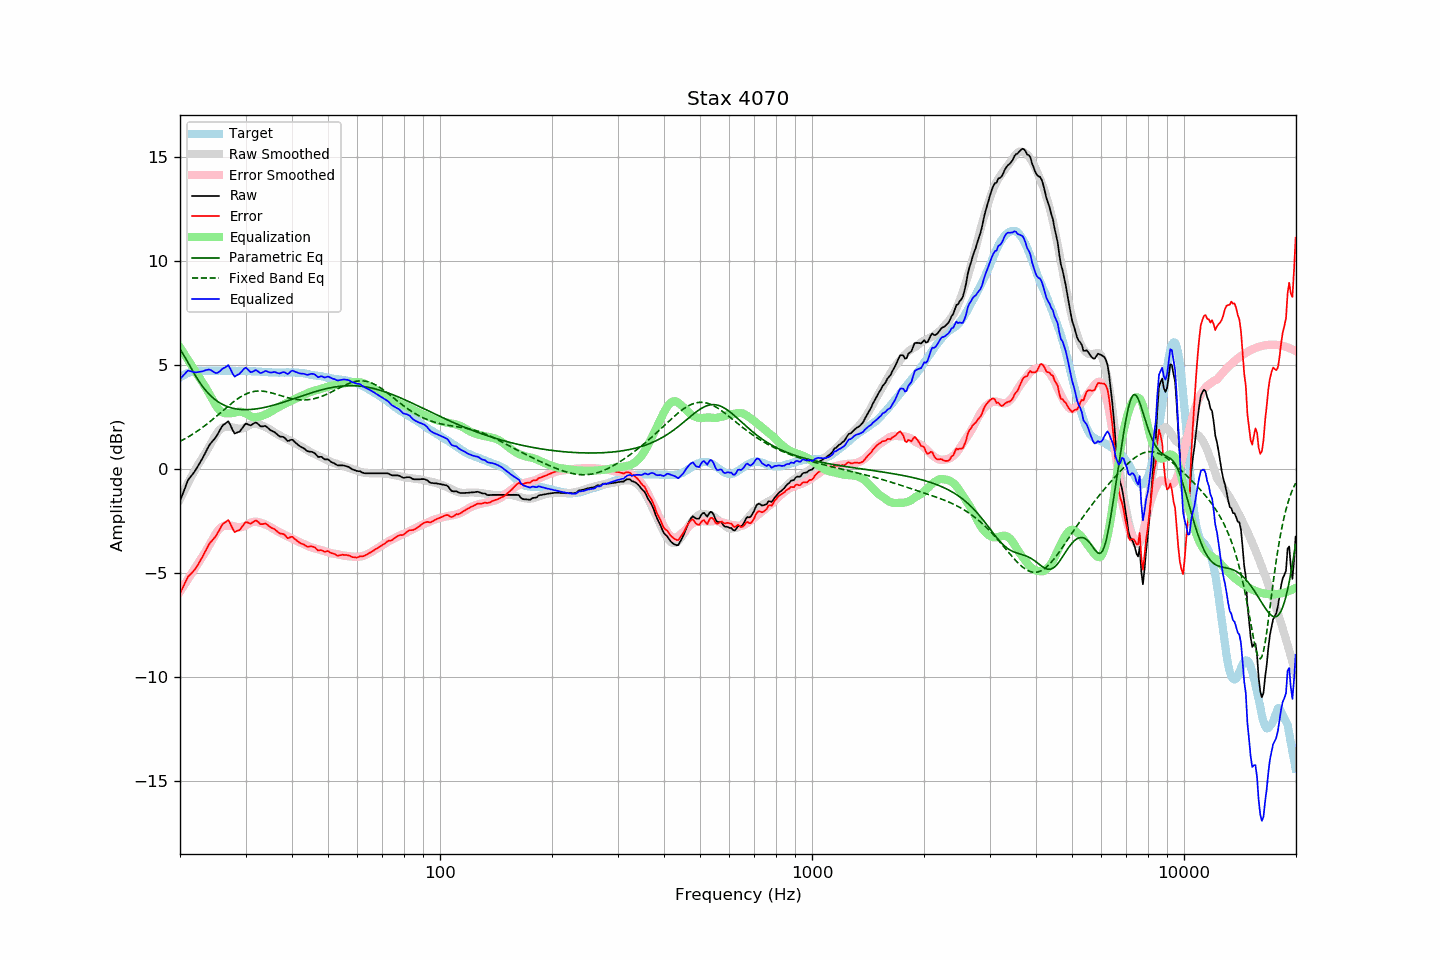

The table this chart was drawn from, first rows:
frequency, raw, error, smoothed, error_smoothed, equalization, parametric_eq, fixed_band_eq, equalized_raw, equalized_smoothed, target
20.00, -1.52, -5.95, -1.42, -5.87, 5.87, 5.78, 1.35, 4.35, 4.45, 4.43
20.20, -1.32, -5.80, -1.26, -5.75, 5.75, 5.67, 1.39, 4.43, 4.49, 4.48
20.40, -1.11, -5.64, -1.10, -5.63, 5.63, 5.54, 1.43, 4.52, 4.53, 4.53
20.61, -0.92, -5.47, -0.95, -5.51, 5.51, 5.41, 1.47, 4.59, 4.56, 4.56
20.81, -0.70, -5.31, -0.80, -5.39, 5.39, 5.27, 1.52, 4.69, 4.59, 4.61
21.02, -0.51, -5.16, -0.65, -5.27, 5.27, 5.13, 1.56, 4.76, 4.62, 4.65
21.23, -0.41, -5.08, -0.50, -5.15, 5.15, 5.00, 1.61, 4.73, 4.65, 4.67
21.44, -0.31, -5.00, -0.36, -5.02, 5.02, 4.86, 1.65, 4.71, 4.67, 4.69
21.66, -0.21, -4.92, -0.21, -4.90, 4.90, 4.72, 1.70, 4.69, 4.69, 4.71
21.87, -0.11, -4.83, -0.07, -4.78, 4.78, 4.59, 1.75, 4.67, 4.71, 4.72
22.09, 0.01, -4.73, 0.06, -4.66, 4.66, 4.46, 1.80, 4.67, 4.72, 4.74
22.31, 0.14, -4.61, 0.20, -4.54, 4.54, 4.34, 1.86, 4.68, 4.74, 4.75
22.54, 0.28, -4.47, 0.32, -4.42, 4.42, 4.22, 1.91, 4.69, 4.74, 4.75
22.76, 0.41, -4.34, 0.45, -4.30, 4.30, 4.10, 1.96, 4.71, 4.75, 4.75
22.99, 0.54, -4.20, 0.57, -4.18, 4.18, 4.00, 2.02, 4.72, 4.75, 4.74
23.22, 0.69, -4.05, 0.69, -4.06, 4.06, 3.90, 2.08, 4.75, 4.75, 4.74
23.45, 0.84, -3.90, 0.81, -3.94, 3.94, 3.80, 2.14, 4.78, 4.75, 4.74
23.69, 0.99, -3.76, 0.95, -3.80, 3.80, 3.71, 2.20, 4.79, 4.75, 4.75
23.92, 1.14, -3.61, 1.08, -3.67, 3.67, 3.63, 2.26, 4.81, 4.75, 4.75
24.16, 1.25, -3.50, 1.21, -3.54, 3.54, 3.55, 2.32, 4.78, 4.75, 4.75
24.40, 1.34, -3.42, 1.35, -3.40, 3.40, 3.48, 2.39, 4.74, 4.75, 4.76
24.65, 1.43, -3.32, 1.49, -3.26, 3.26, 3.41, 2.45, 4.68, 4.75, 4.75
24.89, 1.52, -3.23, 1.63, -3.12, 3.12, 3.35, 2.52, 4.64, 4.75, 4.75
25.14, 1.64, -3.11, 1.75, -3.00, 3.00, 3.29, 2.58, 4.64, 4.75, 4.75
25.39, 1.78, -2.98, 1.85, -2.90, 2.90, 3.24, 2.65, 4.68, 4.75, 4.76
25.65, 1.92, -2.84, 1.93, -2.82, 2.82, 3.19, 2.72, 4.74, 4.75, 4.76
25.91, 2.05, -2.69, 1.99, -2.76, 2.76, 3.15, 2.78, 4.81, 4.75, 4.75
26.16, 2.15, -2.60, 2.03, -2.72, 2.72, 3.11, 2.85, 4.87, 4.75, 4.75
26.43, 2.20, -2.55, 2.05, -2.70, 2.70, 3.07, 2.92, 4.90, 4.75, 4.75
26.69, 2.26, -2.49, 2.05, -2.70, 2.70, 3.04, 2.98, 4.95, 4.75, 4.75
26.96, 2.32, -2.43, 2.05, -2.70, 2.70, 3.01, 3.05, 5.01, 4.74, 4.75
27.23, 2.19, -2.56, 2.04, -2.70, 2.70, 2.98, 3.11, 4.89, 4.74, 4.75
27.50, 2.02, -2.73, 2.03, -2.71, 2.71, 2.96, 3.17, 4.73, 4.74, 4.75
27.77, 1.86, -2.88, 2.02, -2.72, 2.72, 2.94, 3.24, 4.57, 4.74, 4.74
28.05, 1.73, -3.01, 2.00, -2.74, 2.74, 2.93, 3.29, 4.46, 4.74, 4.74
28.33, 1.76, -2.97, 1.98, -2.76, 2.76, 2.91, 3.35, 4.51, 4.74, 4.73
28.62, 1.79, -2.94, 1.96, -2.77, 2.77, 2.90, 3.41, 4.56, 4.73, 4.73
28.90, 1.82, -2.92, 1.95, -2.78, 2.78, 2.89, 3.46, 4.60, 4.73, 4.74
29.19, 1.91, -2.82, 1.96, -2.77, 2.77, 2.88, 3.51, 4.68, 4.73, 4.73
29.48, 2.02, -2.72, 1.98, -2.75, 2.75, 2.88, 3.55, 4.77, 4.73, 4.74
29.78, 2.13, -2.60, 2.00, -2.72, 2.72, 2.88, 3.59, 4.85, 4.73, 4.73
30.08, 2.21, -2.53, 2.04, -2.69, 2.69, 2.88, 3.63, 4.89, 4.73, 4.74
30.38, 2.18, -2.55, 2.08, -2.64, 2.64, 2.88, 3.66, 4.82, 4.73, 4.73
30.68, 2.15, -2.58, 2.13, -2.60, 2.60, 2.88, 3.69, 4.74, 4.72, 4.73
30.99, 2.12, -2.61, 2.17, -2.56, 2.56, 2.88, 3.72, 4.67, 4.72, 4.73
31.30, 2.17, -2.55, 2.19, -2.53, 2.53, 2.89, 3.74, 4.69, 4.72, 4.72
31.61, 2.22, -2.50, 2.20, -2.52, 2.52, 2.90, 3.75, 4.73, 4.72, 4.72
31.93, 2.27, -2.45, 2.20, -2.51, 2.51, 2.91, 3.76, 4.78, 4.71, 4.72
32.24, 2.23, -2.48, 2.19, -2.52, 2.52, 2.92, 3.77, 4.75, 4.71, 4.71
32.57, 2.15, -2.56, 2.17, -2.54, 2.54, 2.93, 3.77, 4.69, 4.71, 4.71
32.89, 2.08, -2.63, 2.14, -2.56, 2.56, 2.94, 3.77, 4.64, 4.70, 4.71
33.22, 2.07, -2.63, 2.11, -2.58, 2.58, 2.96, 3.77, 4.65, 4.70, 4.70
33.55, 2.08, -2.62, 2.08, -2.61, 2.61, 2.97, 3.76, 4.69, 4.69, 4.70
33.89, 2.10, -2.59, 2.05, -2.64, 2.64, 2.99, 3.75, 4.74, 4.69, 4.69
34.23, 2.05, -2.64, 2.01, -2.67, 2.67, 3.01, 3.74, 4.72, 4.68, 4.69
34.57, 1.98, -2.70, 1.97, -2.71, 2.71, 3.03, 3.72, 4.69, 4.68, 4.68
34.92, 1.91, -2.77, 1.92, -2.75, 2.75, 3.05, 3.70, 4.66, 4.67, 4.68
35.27, 1.86, -2.81, 1.87, -2.80, 2.80, 3.07, 3.68, 4.66, 4.67, 4.67
35.62, 1.83, -2.84, 1.82, -2.85, 2.85, 3.09, 3.66, 4.68, 4.67, 4.67
35.97, 1.79, -2.88, 1.77, -2.90, 2.90, 3.11, 3.64, 4.69, 4.67, 4.67
... 635 more rows
